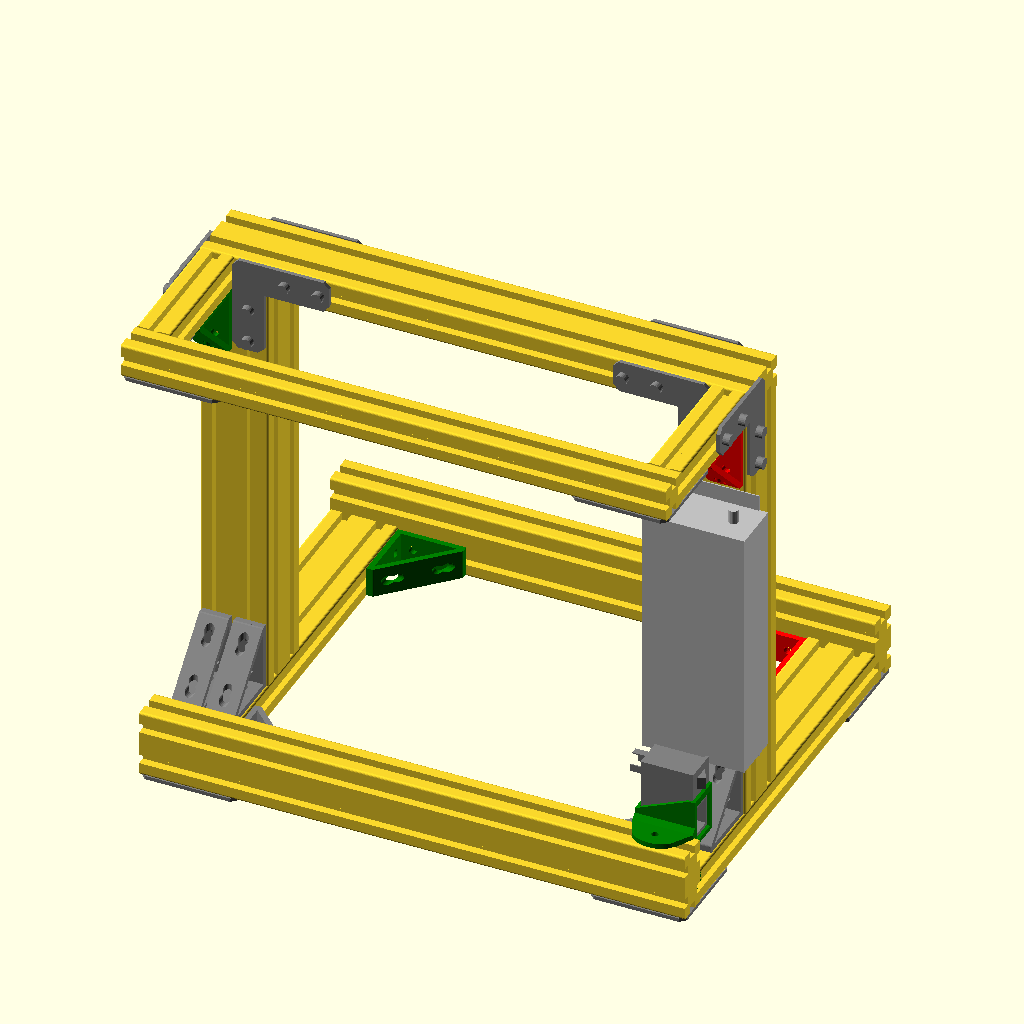
Cell 1: rendered with the file's own defaults.
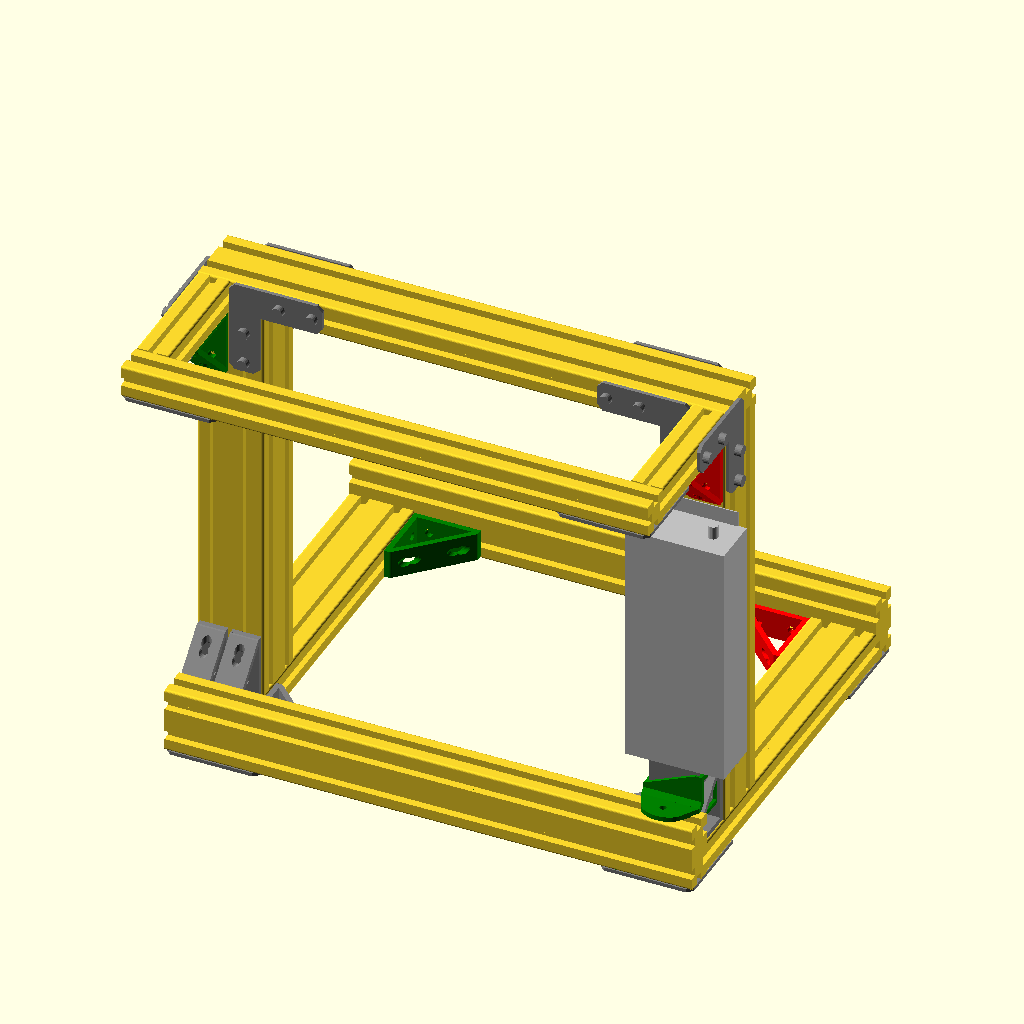
Cell 2: the same model with yoff = -100.
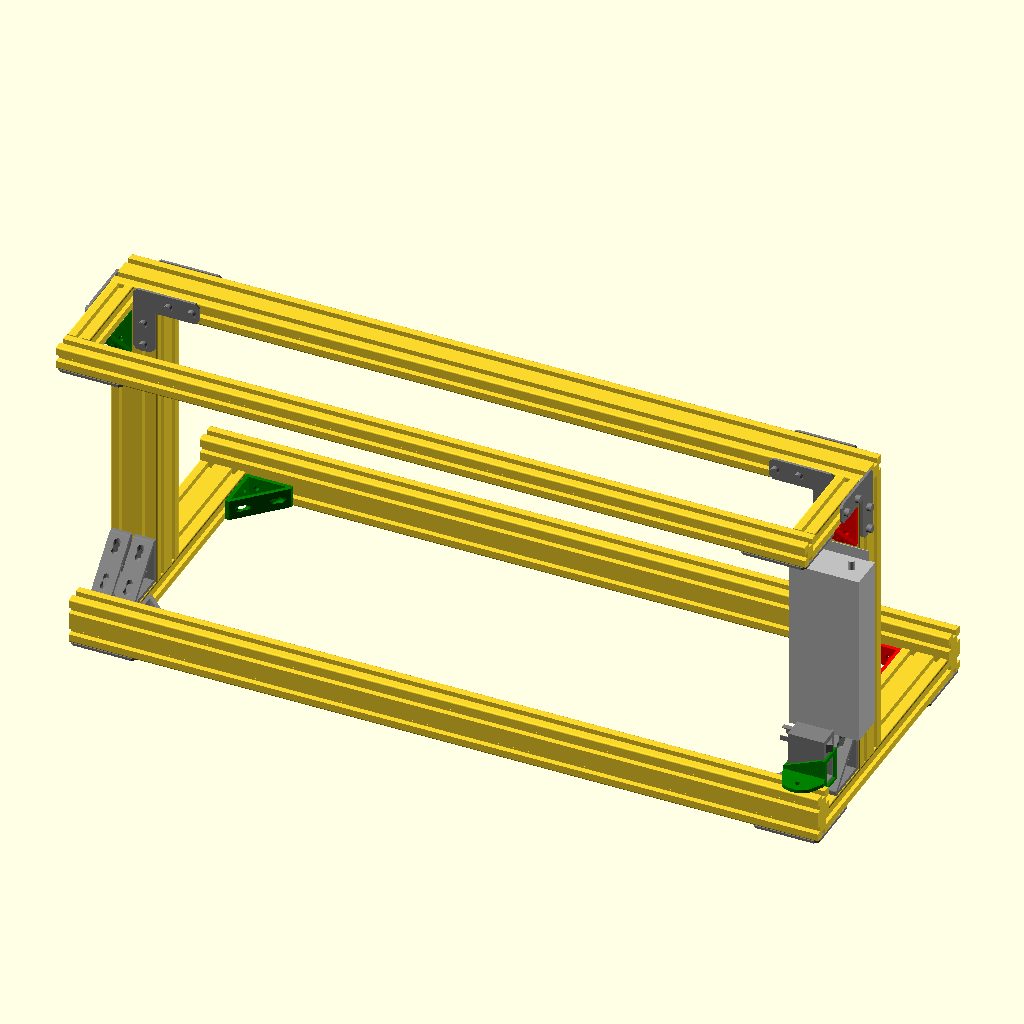
Cell 3 — x1 set to 960, the other parameters unchanged.
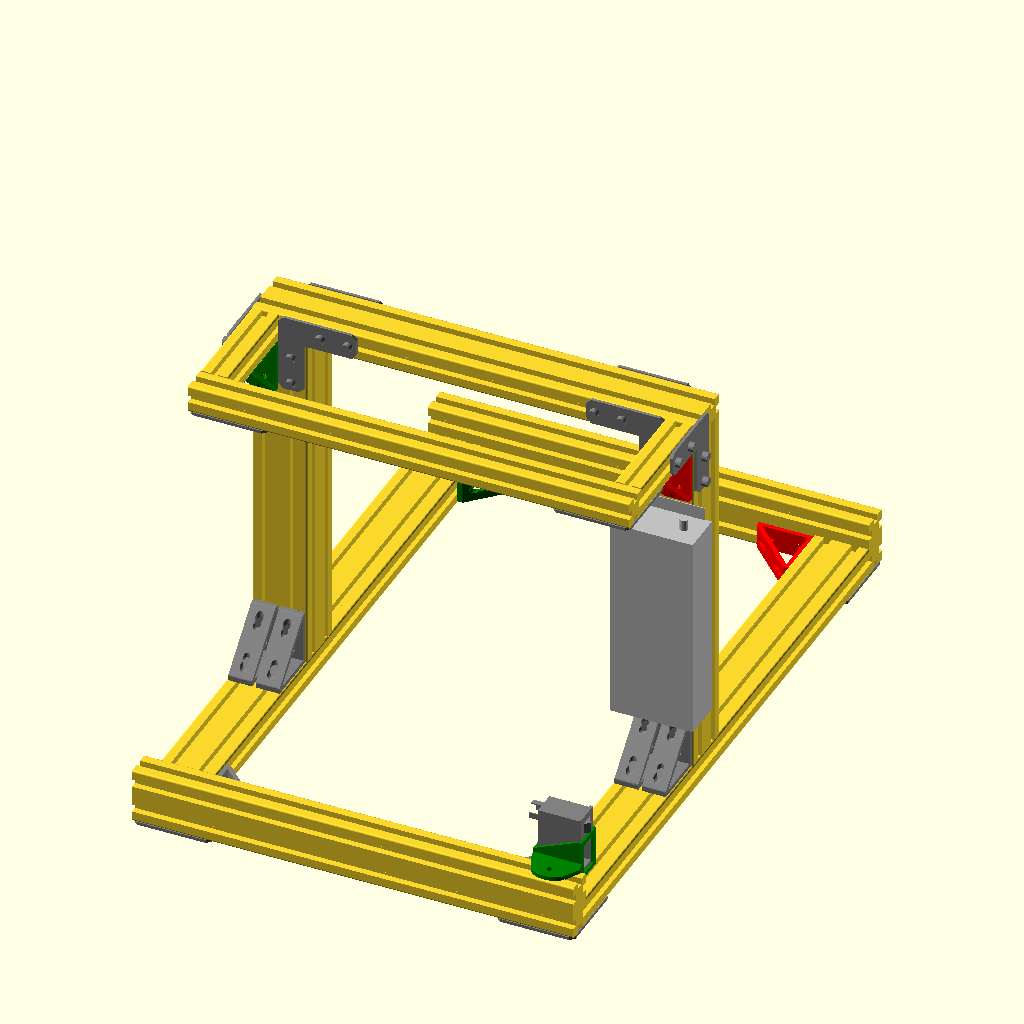
Cell 4: y1 = 660 (everything else at default).
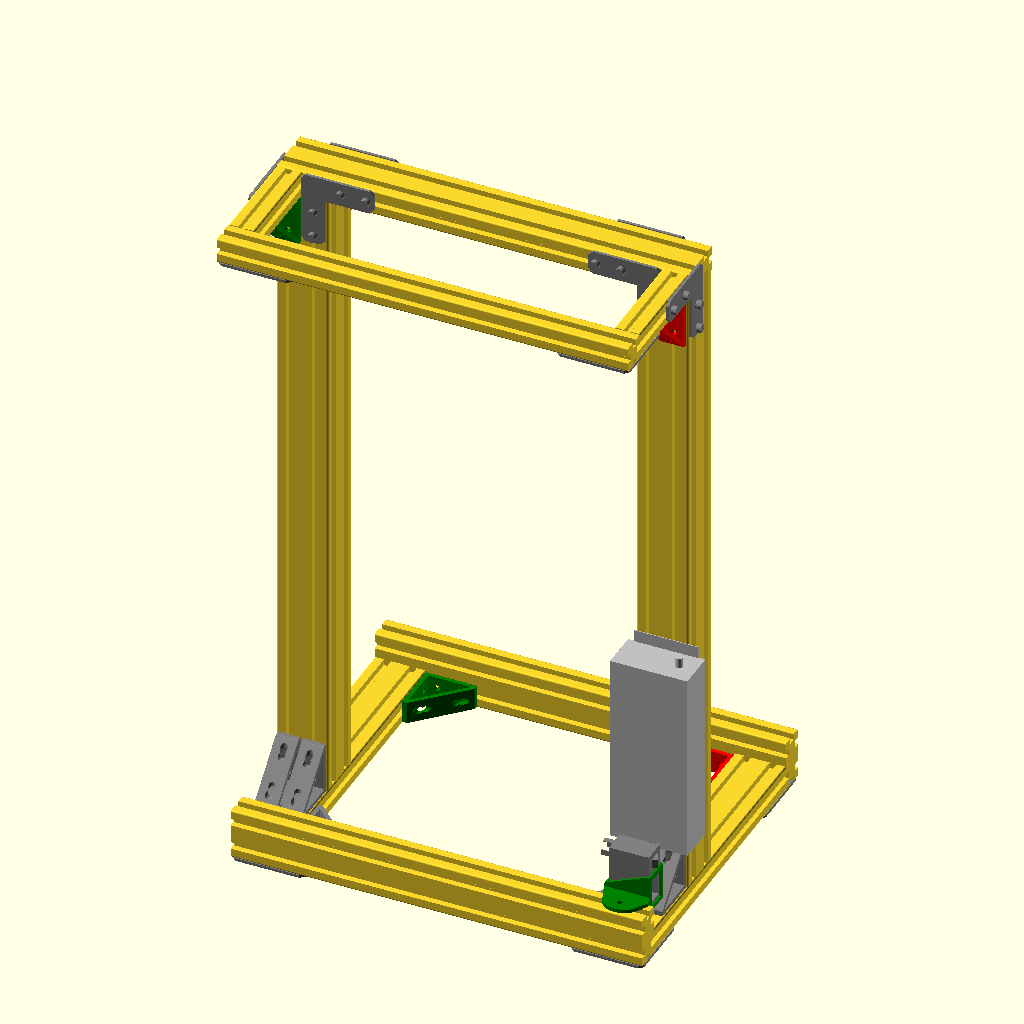
Cell 5 — z1 set to 760, the other parameters unchanged.
The same orthographic view direction (rotation 55°, 0°, 25°; colour scheme Cornfield) for every cell, with the view re-fitted per cell, so scale and position can differ between cells.
OpenSCAD source file Dusa/frame.scad:
// frame
// frame for the PrusaDusa

use <../Parts/tslot.scad>
use <../Parts/acin.scad>



//-----------------------------------------------------------------
// Customizer Values:
// These must be at the top of the main file, cannot contain any
// computations, and should have a comment above to provide text

// Tower offset from center 
yoff=-50; 

// Length front, back, top rail 
x1=480;         

// Length side rails
y1=330;      

// Length of towers
z1=380;       

//--------------------------------------
module frame(
yoff=-62,       // tower and top offset from center
x1=480,         // length front, back, top rails
y1=330,         // length side rails
z1=380,          // height of towers
zcam=150        // height of camera posts
){
    
x2=x1/2;    // 240
y2=y1/2;    // 165
    //---------- rails ----------------
    
    // front rail
    translate([-x2,y2+15,15])
    rotate([90,0,90])
    tslot1(type=2,len=x1);

    // back rail
    translate([-x2,-y2-15,15])
    rotate([90,0,90])
    tslot1(type=2,len=x1);

    // left rail
    translate([x2-30,-y2,0])
    rotate([0,90,90])
    tslot1(type=2,len=y1);

    // right rail
    translate([-x2+30,-y2,0])
    rotate([0,90,90])
    tslot1(type=2,len=y1);

    // left tower
    translate([x2-30,yoff,15])
    rotate([0,0,0])
    tslot1(type=3,len=z1);

    // right tower
    translate([-x2+30,yoff,15])
    rotate([0,0,0])
    tslot1(type=3,len=z1);

    // top rail
    translate([-x2,yoff,15+z1+15])
    rotate([0,90,0])
    tslot1(type=2,len=x1);      
    
    //--------- triangle corners in base ------------
    
    // right front corner
    color("green")
    translate([-x2+60,y2,0])
    rotate([0,0,-90])
    tbrace();
    
    // left front corner
    color("red")
    translate([x2-60,y2,0])
    rotate([0,0,-180])
    tbrace();
    
    // right rear corner
    color("gray")
    translate([-x2+60,-y2,0])
    rotate([0,0,0])
    tbrace();
    
    // left rear corner
    color("gray")
    translate([x2-60,-y2,0])
    rotate([0,0,-270])
    tbrace();

    //--------- triangle corners top beam ----------  

    // Removed two triangle corners for extruder clearance
    
/*
    // left top corner 1
    color("gray")
    translate([x2-60,yoff+15,z1+15])
    rotate([90,180,0])
    tbrace();
    
    // left top corner 2
    color("gray")
    translate([x2-60,yoff-15,z1+15])
    rotate([90,180,0])
    tbrace();

    
    // right top corner 1
    color("gray")
    translate([-x2+60,yoff+15,z1+15])
    rotate([90,90,0])
    tbrace();
    
    // right top corner 2
    color("gray")
    translate([-x2+60,yoff-15,z1+15])
    rotate([90,90,0])
    tbrace();
*/
    
   //------------- triangle corners back of towers -------------
   
    // left tower corner 1
    color("gray")
    translate([x2-45,yoff-30,15])
    rotate([90,0,-90])
    tbrace();
    
    // left tower corner 2
    color("gray")
    translate([x2-15,yoff-30,15])
    rotate([90,0,-90])
    tbrace();
    
    // right tower corner 1
    color("gray")
    translate([-x2+45,yoff-30,15])
    rotate([90,0,-90])
    tbrace();

    // right tower corner 2
    color("gray")
    translate([-x2+15,yoff-30,15])
    rotate([90,0,-90])
    tbrace();
    
    // ----------- L braces in the base ----------------
/*
    // left front L top
    color("gray")
    translate([x2,y2+30,15])
    rotate([0,0,-180])
    lbrace();
    
    // right front L top
    color("gray")
    translate([-x2,y2+30,15])
    rotate([0,0,-90])
    lbrace();

    // left rear L top
    color("gray")
    translate([x2,-y2-30,15])
    rotate([0,0,90])
    lbrace();
    
    // right rear L top
    color("gray")
    translate([-x2,-y2-30,15])
    rotate([0,0,0])
    lbrace();
    
*/    
    // left front L bottom
    color("gray")
    translate([-x2,y2+30,-15])
    rotate([180,0,0])
    lbrace();
    
    // left front L bottom
    color("gray")
    translate([x2,y2+30,-15])
    rotate([180,0,-90])
    lbrace();
    
    // left rear L bottom
    color("gray")
    translate([-x2,-y2-30,-15])
    rotate([180,0,90])
    lbrace();
    
    // left rear L bottom
    color("gray")
    translate([x2,-y2-30,-15])
    rotate([180,0,-180])
    lbrace();
    
    // ------------ L braces top rail --------------
    // left top L front
    color("gray")
    translate([x2-30,yoff+30,z1+45])
    rotate([-90,90,0])
    lbrace();
    
    // left top L rear
    color("gray")
    translate([x2-30,yoff-30,z1+45])
    rotate([90,180,0])
    lbrace();
    
    // right top L front
    color("gray")
    translate([-x2+30,yoff+30,z1+45])
    rotate([-90,0,0])
    lbrace();
    
    
    // right top L rear
    color("gray")
    translate([-x2+30,yoff-30,z1+45])
    rotate([90,90,0])
    lbrace();
    
    //------------ shelf -----------------
    
    // left side rail
    translate([x2-15,yoff-30,15+z1+15])
    rotate([0,90,-90])
    tslot1(type=1,len=120);
    
    // left side rail
    translate([-x2+15,yoff-30,15+z1+15])
    rotate([0,90,-90])
    tslot1(type=1,len=120);
    
    // back rail
    translate([-x2,yoff-165,15+z1+15])
    rotate([0,90,0])
    tslot1(type=1,len=x1);

    //---------- triangle corners shelf ---------------

    // left shelf corner
    color("red")
    translate([x2-15,yoff-30,z1+15])
    rotate([-90,0,-90])
    tbrace();

    // right shelf corner
    color("green")
    translate([-x2+15,yoff-30,z1+15])
    rotate([-90,0,-90])
    tbrace();
    
    //---------- L braces shelf ------------------

    // tower to shelf left
    color("gray")
    translate([x2,yoff,z1+45])
    rotate([-90,0,-90])
    lbrace();
    
    // tower to shelf right
    color("gray")
    translate([-x2,yoff,z1+45])
    rotate([90,90,-90])
    lbrace();
    
    // left side rail to back rail
    color("gray")
    translate([x2,yoff-180,z1+15])
    rotate([0,180,0])
    lbrace();
    
    // right side rail to back rail
    color("gray")
    translate([-x2,yoff-180,z1+15])
    rotate([0,180,-90])
    lbrace();
    
    // power supply
    color("silver")
    translate([x2-45+20,yoff-30,90])
    rotate([0,0,180])
    ps();
    
    // ac box
    translate([x2,-y2-15,0]){
    color("green")
    acbox();
    color("gray")
    translate([-55,20,36])
    acin();
    }
}
//------------------------------------
module ps(){
  
translate([-45,0,0]){
  // body
  cube([90,45,225]);
  // tabs
  translate([15/2,0,225])
  cube([75,1,14]);
  translate([15/2,0,-14])
  cube([75,1,14]);
}
// power cords
translate([-25,45/2,225])
cylinder(r=4.5,h=12,$fn=22);
translate([0,45/2,-12])
cylinder(r=4.5,h=12,$fn=22);
  
} 

 
//====================================

frame(yoff=yoff,x1=x1,y1=y1,z1=z1);
//cylinder(r=10,h=180);

//ps();
 
//=====================================
Customizer parameters (derived from the source; name, type, default, range or options):
yoff: number, default -50
x1: number, default 480
y1: number, default 330
z1: number, default 380
